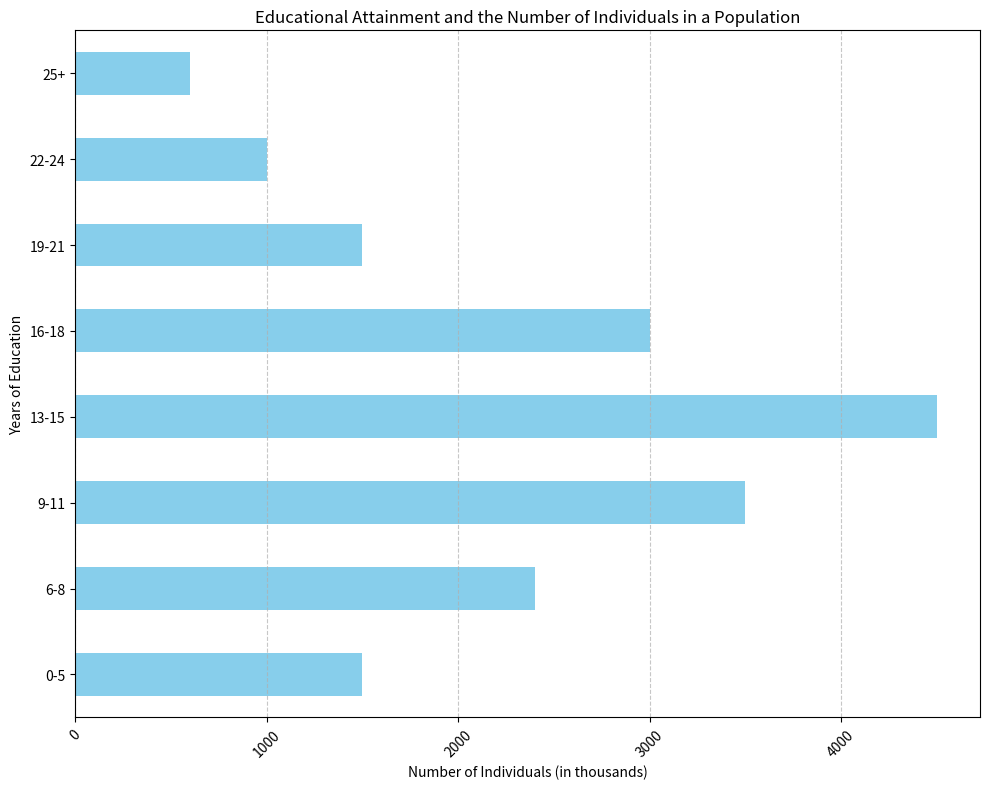

Here is the Python script that generated this plot: (Note: this script raises an exception after producing the figure.)
import pandas as pd
import matplotlib.pyplot as plt

# Given data
data_string = """0-5,1500
6-8,2400
9-11,3500
12,No data
13-15,4500
16-18,3000
19-21,1500
22-24,1000
25+,600"""

# Processing the data into the required format
data_lines = data_string.split('\n')
data_labels = ['Years of Education', 'Number of Individuals (in thousands)']
line_labels = []
data = []
for line in data_lines:
    parts = line.split(',')
    line_labels.append(parts[0])
    # Exclude 'No data' values
    if parts[1] != 'No data':
        data.append(int(parts[1]))
    else:
        data.append(None)

# Creating the DataFrame
df = pd.DataFrame(data={'Years of Education': line_labels, 
                        'Number of Individuals (in thousands)': data})

# Drop rows with 'No data'
df = df.dropna()

# Plotting the histogram
plt.figure(figsize=(10, 8))
ax = plt.subplot()
df.plot(kind='barh', x='Years of Education', y='Number of Individuals (in thousands)', 
        ax=ax, legend=False, color='skyblue')

# Setting title and labels
plt.title('Educational Attainment and the Number of Individuals in a Population')
plt.xlabel('Number of Individuals (in thousands)')

# Adjusting the text for long labels
ax.tick_params(axis='both', which='major', labelsize=10)
plt.xticks(rotation=45)
plt.yticks(wrap=True)

# Adding background grid
plt.grid(axis='x', linestyle='--', alpha=0.7)

# Automatically adjust subplot params so the subplot(s) fits into the figure area
plt.tight_layout()

# Save the figure
plt.savefig('/cpfs01/user/liuqi/workspace/plotchart/data-300/histogram/png/232.png', format='png')

# Clear the current image state
plt.clf()
